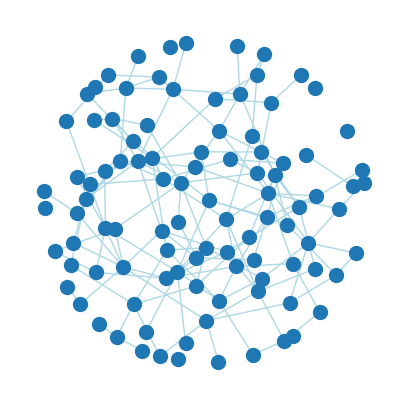

Generate this figure with matplotlib:
#
# Generating an ER-network
#
import numpy as np
import networkx as nx
import random
import matplotlib.pyplot as plt

# seeding the random number generator
random.seed(2019)

# Parameters
N = 100  # Number of nodes
E = 150  # Number of edges


# Initializing the graph
G = nx.Graph()
G.add_nodes_from(list(range(1,N+1)))  # adding nodes

# for loop to add random edges
edgeList = []
for iEdge in range(E):
    # while loop to find an edge that doesnt already exist
    while True:
        # picking a random node
        nodeA = random.randint(1,N)
        # while loop to pick another node that has not been picked
        while True:
            nodeB = random.randint(1,N)
            if nodeA!=nodeB:
                break
        # Checking if there is an edge between nodeA and nodeB
        if nodeB not in G[nodeA]:
            G.add_edge(nodeA, nodeB)
            edgeList.append((nodeA, nodeB))
            break

# drawing the graph, just for fun, and to get the coordinates for nodes
plt.figure(figsize=[5,5])
posInit = nx.kamada_kawai_layout(G)
pos = nx.spring_layout(G, k=13, iterations=1000, pos=posInit) # positions for all nodes
nx.draw_networkx_nodes(G, pos, node_size=100)
nx.draw_networkx_edges(G, pos, edge_color='lightblue')
plt.axis('off')
plt.show()


# writing out the edge list, in sequential order
fNameEdgeList = 'edges_ER_N%d' % N + '_E%d' % E + '.txt'
f = open(fNameEdgeList,'w')
for iEdge in edgeList:
    f.write('%4d  %4d\n' % iEdge)
f.close()


# writing out the node list, with position
fNameNodeList = 'nodes_ER_N%d' % N + '_E%d' % E + '.txt'
g = open(fNameNodeList,'w')
nodeList=sorted(pos.items())
for iNode, iPos in nodeList:
    g.write('%4d' % iNode)
    g.write('  %10.6f  %10.6f\n' % (iPos[0], iPos[1]))
g.close()
